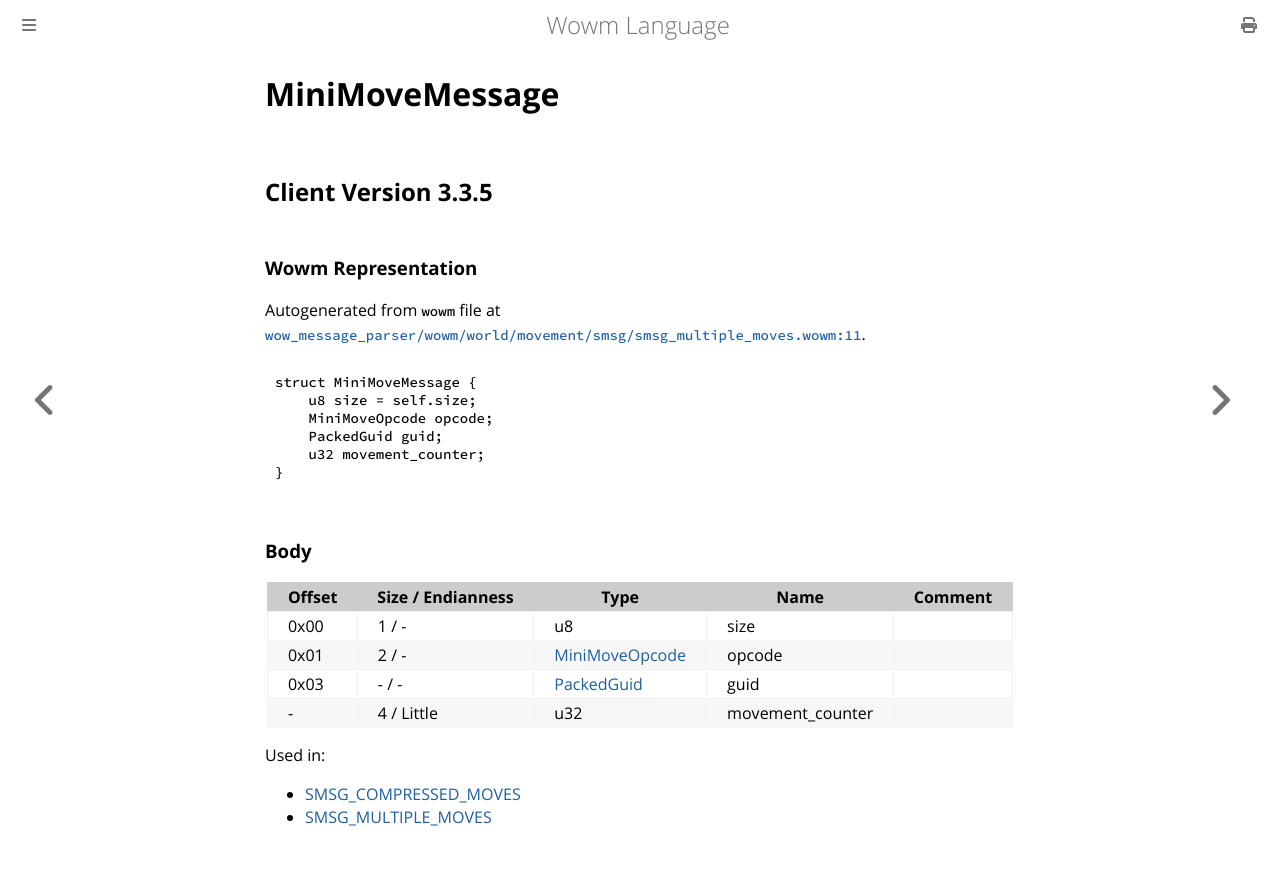

repository: gtker/wow_messages · page: docs/minimovemessage.html · generator: mdbook

# MiniMoveMessage

## Client Version 3.3.5

### Wowm Representation

Autogenerated from `wowm` file at [`wow_message_parser/wowm/world/movement/smsg/smsg_multiple_moves.wowm:11`](https://github.com/gtker/wow_messages/tree/main/wow_message_parser/wowm/world/movement/smsg/smsg_multiple_moves.wowm#L11).
```rust,ignore
struct MiniMoveMessage {
    u8 size = self.size;
    MiniMoveOpcode opcode;
    PackedGuid guid;
    u32 movement_counter;
}
```
### Body

| Offset | Size / Endianness | Type | Name | Comment |
| ------ | ----------------- | ---- | ---- | ------- |
| 0x00 | 1 / - | u8 | size |  |
| 0x01 | 2 / - | [MiniMoveOpcode](minimoveopcode.md) | opcode |  |
| 0x03 | - / - | [PackedGuid](../types/packed-guid.md) | guid |  |
| - | 4 / Little | u32 | movement_counter |  |


Used in:
* [SMSG_COMPRESSED_MOVES](smsg_compressed_moves.md)
* [SMSG_MULTIPLE_MOVES](smsg_multiple_moves.md)
